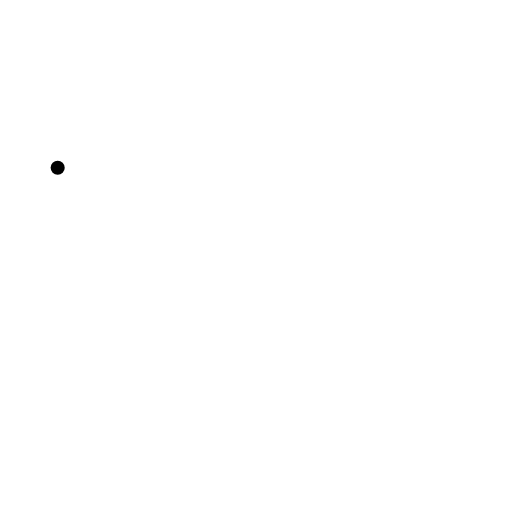
t = 0.00 s
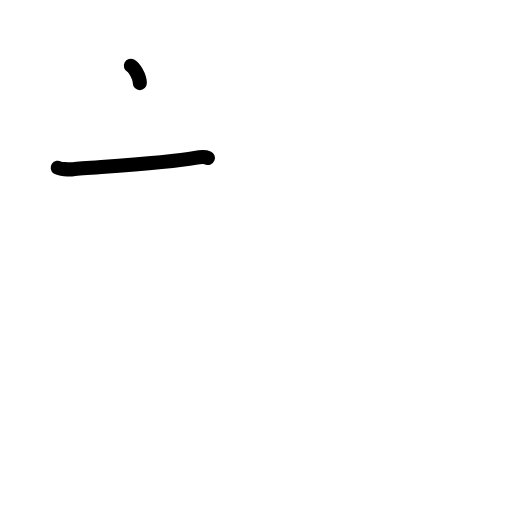
t = 1.38 s
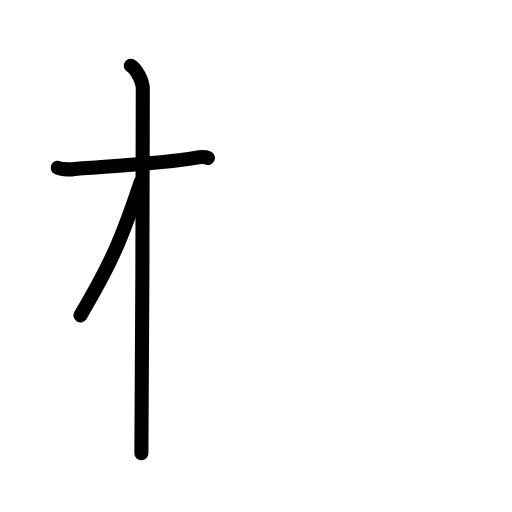
t = 2.75 s
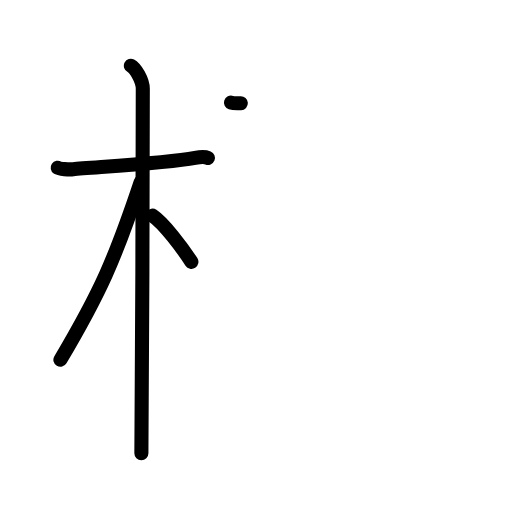
t = 4.17 s
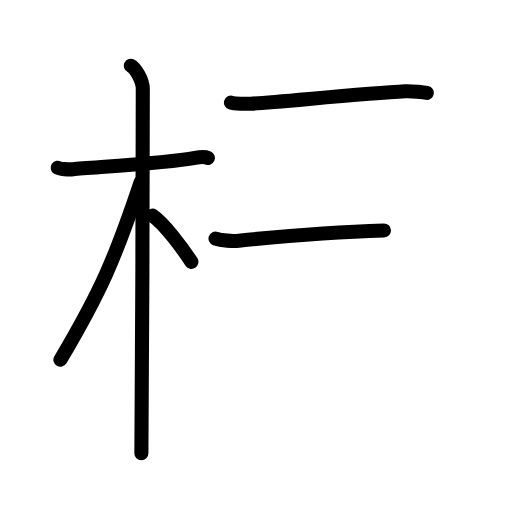
t = 5.58 s
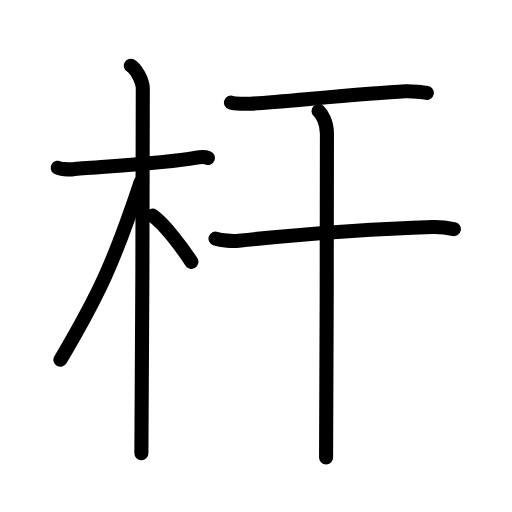
t = 7.00 s

The animated SVG that drew these frames (rendered in a browser with its animation timeline set to each time). Animation: 21 SMIL elements (animate=21); one cycle of 7.00 s.

<?xml version="1.0" encoding="UTF-8"?>
<!--
AniKanjiVG is licensed by CC-BY-SA Paul C. Sommerhoff (https://bitbucket.org/sommerhoff/anikanjivg).
AniKanjiVG uses KanjiVG which is licensed by CC-BY-SA Ulrich Apel (http://kanjivg.tagaini.net).
See also http://creativecommons.org/licenses/by-sa/3.0/
-->
<svg xmlns:kvg='http://kanjivg.tagaini.net' xmlns='http://www.w3.org/2000/svg' width='109' height='109' viewBox='0 0 109 109' style='fill:none;stroke:#000000;stroke-width:3;stroke-linecap:round;stroke-linejoin:round;' id="kvg:kanji_06746"><g id="kvg:06746" kvg:element="杆"><g id="kvg:06746-g1" kvg:element="木" kvg:position="left" kvg:radical="general"><path id="kvg:06746-s1" kvg:type="㇐" d="M12.28,35.72c0.35,0.24,2.39,0.41,3.31,0.31c3.94-0.41,19.62-1.21,25.95-2.41c0.92-0.17,2.15-0.24,2.73,0"><animate attributeName="d" begin="0.0s" dur="0.3333333333333333s" from="M12.28,35.72C12.28,35.72,12.28,35.72,12.28,35.72" to="M12.28,35.72c0.35,0.24,2.39,0.41,3.31,0.31" />
<animate attributeName="d" begin="0.3333333333333333s" dur="0.3333333333333333s" from="M12.28,35.72c0.35,0.24,2.39,0.41,3.31,0.31c0,0,0,0,0,0,0" to="M12.28,35.72c0.35,0.24,2.39,0.41,3.31,0.31c3.94-0.41,19.62-1.21,25.95-2.41" />
<animate attributeName="d" begin="0.6666666666666666s" dur="0.3333333333333333s" from="M12.28,35.72c0.35,0.24,2.39,0.41,3.31,0.31c3.94-0.41,19.62-1.21,25.95-2.41c0,0,0,0,0,0,0" to="M12.28,35.72c0.35,0.24,2.39,0.41,3.31,0.31c3.94-0.41,19.62-1.21,25.95-2.41c0.92-0.17,2.15-0.24,2.73,0" />
</path>
<path id="kvg:06746-s2" kvg:type="㇑" d="M27.86,14c0.91,0.47,2.54,3,2.54,4.92c0,0.95-0.12,71.75-0.3,77.58"><animate attributeName="d" begin="1.0s" dur="0.5s" from="M27.86,14C27.86,14,27.86,14,27.86,14" to="M27.86,14c0.91,0.47,2.54,3,2.54,4.92" />
<animate attributeName="d" begin="1.5s" dur="0.5s" from="M27.86,14c0.91,0.47,2.54,3,2.54,4.92c0,0,0,0,0,0,0" to="M27.86,14c0.91,0.47,2.54,3,2.54,4.92c0,0.95-0.12,71.75-0.3,77.58" />
<animate attributeName="d" begin="0s" dur="1.0s" from="M-100,-100" to="M-100,-100" />
</path>
<path id="kvg:06746-s3" kvg:type="㇒" d="M29.94,38.78c-5.5,16.45-8.56,23.41-17.08,37.81"><animate attributeName="d" begin="2.0s" dur="1.0s" from="M29.94,38.78C29.94,38.78,29.94,38.78,29.94,38.78" to="M29.94,38.78c-5.5,16.45-8.56,23.41-17.08,37.81" />
<animate attributeName="d" begin="0s" dur="2.0s" from="M-100,-100" to="M-100,-100" />
</path>
<path id="kvg:06746-s4" kvg:type="㇔/㇏" d="M32.47,45.9c2.37,1.59,6.28,6.76,8.28,9.85"><animate attributeName="d" begin="3.0s" dur="1.0s" from="M32.47,45.9C32.47,45.9,32.47,45.9,32.47,45.9" to="M32.47,45.9c2.37,1.59,6.28,6.76,8.28,9.85" />
<animate attributeName="d" begin="0s" dur="3.0s" from="M-100,-100" to="M-100,-100" />
</path>
</g>
<g id="kvg:06746-g2" kvg:element="干" kvg:position="right"><path id="kvg:06746-s5" kvg:type="㇐" d="M49.17,21.85c0.77,0.25,3.41,0.27,4.19,0.23c5.32-0.29,23.84-2.15,32.91-2.64c1.28-0.07,3.96,0.21,4.6,0.34"><animate attributeName="d" begin="4.0s" dur="0.3333333333333333s" from="M49.17,21.85C49.17,21.85,49.17,21.85,49.17,21.85" to="M49.17,21.85c0.77,0.25,3.41,0.27,4.19,0.23" />
<animate attributeName="d" begin="4.333333333333333s" dur="0.3333333333333333s" from="M49.17,21.85c0.77,0.25,3.41,0.27,4.19,0.23c0,0,0,0,0,0,0" to="M49.17,21.85c0.77,0.25,3.41,0.27,4.19,0.23c5.32-0.29,23.84-2.15,32.91-2.64" />
<animate attributeName="d" begin="4.666666666666667s" dur="0.3333333333333333s" from="M49.17,21.85c0.77,0.25,3.41,0.27,4.19,0.23c5.32-0.29,23.84-2.15,32.91-2.64c0,0,0,0,0,0,0" to="M49.17,21.85c0.77,0.25,3.41,0.27,4.19,0.23c5.32-0.29,23.84-2.15,32.91-2.64c1.28-0.07,3.96,0.21,4.6,0.34" />
<animate attributeName="d" begin="0s" dur="4.0s" from="M-100,-100" to="M-100,-100" />
</path>
<g id="kvg:06746-g3" kvg:element="十"><path id="kvg:06746-s6" kvg:type="㇐" d="M45.88,50.78c1.29,0.46,3.67,0.59,4.96,0.46C63,50,77.99,48.75,92.1,48.33c2.16-0.06,3.45,0.22,4.53,0.45"><animate attributeName="d" begin="5.0s" dur="0.3333333333333333s" from="M45.88,50.78C45.88,50.78,45.88,50.78,45.88,50.78" to="M45.88,50.78c1.29,0.46,3.67,0.59,4.96,0.46" />
<animate attributeName="d" begin="5.333333333333333s" dur="0.3333333333333333s" from="M45.88,50.78c1.29,0.46,3.67,0.59,4.96,0.46c0,0,0,0,0,0,0" to="M45.88,50.78c1.29,0.46,3.67,0.59,4.96,0.46C63,50,77.99,48.75,92.1,48.33" />
<animate attributeName="d" begin="5.666666666666667s" dur="0.3333333333333333s" from="M45.88,50.78c1.29,0.46,3.67,0.59,4.96,0.46C63,50,77.99,48.75,92.1,48.33c0,0,0,0,0,0,0" to="M45.88,50.78c1.29,0.46,3.67,0.59,4.96,0.46C63,50,77.99,48.75,92.1,48.33c2.16-0.06,3.45,0.22,4.53,0.45" />
<animate attributeName="d" begin="0s" dur="5.0s" from="M-100,-100" to="M-100,-100" />
</path>
<path id="kvg:06746-s7" kvg:type="㇑" d="M67.81,23.63c0.54,0.51,1.79,2.12,1.79,4.83c0,5.29-0.07,62.56-0.18,68.92"><animate attributeName="d" begin="6.0s" dur="0.5s" from="M67.81,23.63C67.81,23.63,67.81,23.63,67.81,23.63" to="M67.81,23.63c0.54,0.51,1.79,2.12,1.79,4.83" />
<animate attributeName="d" begin="6.5s" dur="0.5s" from="M67.81,23.63c0.54,0.51,1.79,2.12,1.79,4.83c0,0,0,0,0,0,0" to="M67.81,23.63c0.54,0.51,1.79,2.12,1.79,4.83c0,5.29-0.07,62.56-0.18,68.92" />
<animate attributeName="d" begin="0s" dur="6.0s" from="M-100,-100" to="M-100,-100" />
</path>
</g>
</g>
</g>
</svg>
